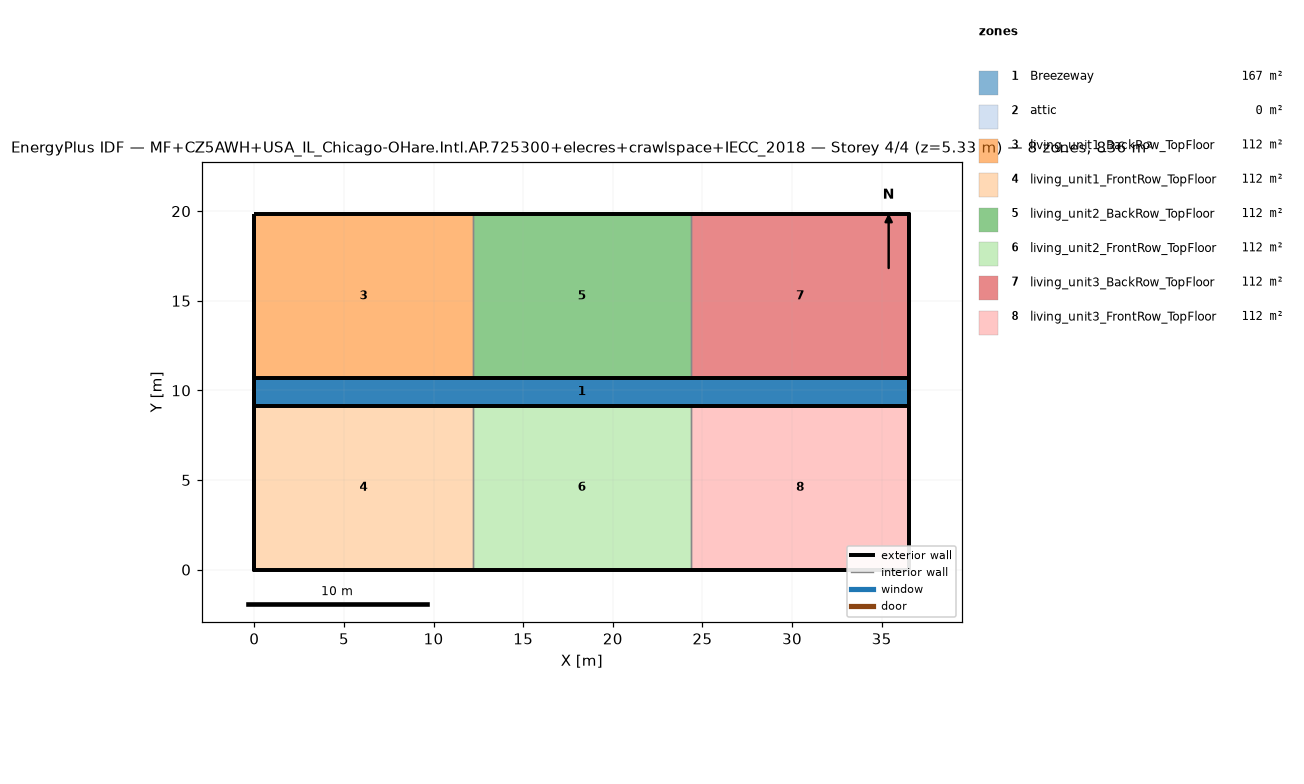
=== STOREY PLAN SPEC (per zone: floor XY polygon, exterior-wall plan segments, windows/doors) ===
zone 1: Breezeway  (167.0 m²)
  floor: (36.54, 9.16) (0.00, 9.16) (0.00, 10.68) (36.54, 10.68)
  floor: (36.54, 9.16) (0.00, 9.16) (0.00, 10.68) (36.54, 10.68)
  floor: (36.54, 9.16) (0.00, 9.16) (0.00, 10.68) (36.54, 10.68)
zone 2: attic  (0.0 m²)
  exterior wall: (36.54, 0.00) – (36.54, 19.84) – (36.54, 9.92)  [29.8 m]
  exterior wall: (0.00, 19.84) – (0.00, 0.00) – (0.00, 9.92)  [29.8 m]
zone 3: living_unit1_BackRow_TopFloor  (111.5 m²)
  floor: (12.18, 10.68) (0.00, 10.68) (0.00, 19.84) (12.18, 19.84)
  exterior wall: (12.18, 19.84) – (0.00, 19.84)  [12.2 m]
  exterior wall: (0.00, 19.84) – (0.00, 10.68)  [9.2 m]
  exterior wall: (0.00, 10.68) – (12.18, 10.68)  [12.2 m]
  interior walls: 1
zone 4: living_unit1_FrontRow_TopFloor  (111.5 m²)
  floor: (12.18, 0.00) (0.00, 0.00) (0.00, 9.16) (12.18, 9.16)
  exterior wall: (0.00, 0.00) – (12.18, 0.00)  [12.2 m]
  exterior wall: (0.00, 9.16) – (0.00, 0.00)  [9.2 m]
  exterior wall: (12.18, 9.16) – (0.00, 9.16)  [12.2 m]
  interior walls: 1
zone 5: living_unit2_BackRow_TopFloor  (111.5 m²)
  floor: (24.36, 10.68) (12.18, 10.68) (12.18, 19.84) (24.36, 19.84)
  exterior wall: (12.18, 10.68) – (24.36, 10.68)  [12.2 m]
  exterior wall: (24.36, 19.84) – (12.18, 19.84)  [12.2 m]
  interior walls: 2
zone 6: living_unit2_FrontRow_TopFloor  (111.5 m²)
  floor: (24.36, 0.00) (12.18, 0.00) (12.18, 9.16) (24.36, 9.16)
  exterior wall: (12.18, 0.00) – (24.36, 0.00)  [12.2 m]
  exterior wall: (24.36, 9.16) – (12.18, 9.16)  [12.2 m]
  interior walls: 2
zone 7: living_unit3_BackRow_TopFloor  (111.5 m²)
  floor: (36.54, 10.68) (24.36, 10.68) (24.36, 19.84) (36.54, 19.84)
  exterior wall: (36.54, 10.68) – (36.54, 19.84)  [9.2 m]
  exterior wall: (36.54, 19.84) – (24.36, 19.84)  [12.2 m]
  exterior wall: (24.36, 10.68) – (36.54, 10.68)  [12.2 m]
  interior walls: 1
zone 8: living_unit3_FrontRow_TopFloor  (111.5 m²)
  floor: (36.54, 0.00) (24.36, 0.00) (24.36, 9.16) (36.54, 9.16)
  exterior wall: (24.36, 0.00) – (36.54, 0.00)  [12.2 m]
  exterior wall: (36.54, 0.00) – (36.54, 9.16)  [9.2 m]
  exterior wall: (36.54, 9.16) – (24.36, 9.16)  [12.2 m]
  interior walls: 1

=== DERIVED (storey summary) ===
Building: MF+CZ5AWH+USA_IL_Chicago-OHare.Intl.AP.725300+elecres+crawlspace+IECC_2018
Storey: 4 of 4  (floor level z = 5.33 m)
Storey gross floor area: 836.2 m²
Zones on this storey: 8
  - Breezeway: floor 167.0 m²
  - attic: floor 0.0 m²; exterior wall 59.5 m (81.9 m²); WWR 0.0%
  - living_unit1_BackRow_TopFloor: floor 111.5 m²; exterior wall 33.5 m (86.9 m²); WWR 0.0%
  - living_unit1_FrontRow_TopFloor: floor 111.5 m²; exterior wall 33.5 m (86.9 m²); WWR 0.0%
  - living_unit2_BackRow_TopFloor: floor 111.5 m²; exterior wall 24.4 m (63.1 m²); WWR 0.0%
  - living_unit2_FrontRow_TopFloor: floor 111.5 m²; exterior wall 24.4 m (63.1 m²); WWR 0.0%
  - living_unit3_BackRow_TopFloor: floor 111.5 m²; exterior wall 33.5 m (86.9 m²); WWR 0.0%
  - living_unit3_FrontRow_TopFloor: floor 111.5 m²; exterior wall 33.5 m (86.9 m²); WWR 0.0%
Zone adjacency (shared interzone walls):
  - living_unit1_BackRow_TopFloor ↔ living_unit2_BackRow_TopFloor
  - living_unit1_FrontRow_TopFloor ↔ living_unit2_FrontRow_TopFloor
  - living_unit2_BackRow_TopFloor ↔ living_unit3_BackRow_TopFloor
  - living_unit2_FrontRow_TopFloor ↔ living_unit3_FrontRow_TopFloor